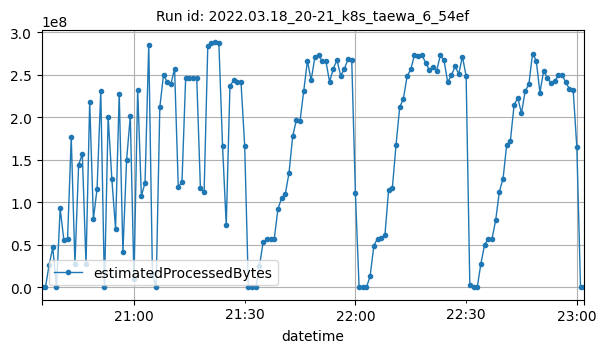

Values plotted in this chart, from the file beside it:
datetime, estimatedProcessedBytes
2022-03-18T20:35:00Z, 1104
2022-03-18T20:36:00Z, 1840
2022-03-18T20:37:00Z, 26522797
2022-03-18T20:38:00Z, 47097291
2022-03-18T20:39:00Z, 4350
2022-03-18T20:40:00Z, 92921742
2022-03-18T20:41:00Z, 55490964
2022-03-18T20:42:00Z, 56778355
2022-03-18T20:43:00Z, 176631588
2022-03-18T20:44:00Z, 27970158
2022-03-18T20:45:00Z, 144331214
2022-03-18T20:46:00Z, 156711935
2022-03-18T20:47:00Z, 27367516
2022-03-18T20:48:00Z, 218509683
2022-03-18T20:49:00Z, 80336668
2022-03-18T20:50:00Z, 116228790
2022-03-18T20:51:00Z, 230801673
2022-03-18T20:52:00Z, 4468
2022-03-18T20:53:00Z, 200653554
2022-03-18T20:54:00Z, 127518135
2022-03-18T20:55:00Z, 69318451
2022-03-18T20:56:00Z, 228010111
2022-03-18T20:57:00Z, 41214044
2022-03-18T20:58:00Z, 149909718
2022-03-18T20:59:00Z, 201727313
2022-03-18T21:00:00Z, 9659909
2022-03-18T21:01:00Z, 232653385
2022-03-18T21:02:00Z, 107416552
2022-03-18T21:03:00Z, 123320260
2022-03-18T21:04:00Z, 285587301
2022-03-18T21:05:00Z, 15725589
2022-03-18T21:06:00Z, 4468
2022-03-18T21:07:00Z, 211764876
2022-03-18T21:08:00Z, 249832141
2022-03-18T21:09:00Z, 241718480
2022-03-18T21:10:00Z, 238857765
2022-03-18T21:11:00Z, 257171803
2022-03-18T21:12:00Z, 118594901
2022-03-18T21:13:00Z, 123506119
2022-03-18T21:14:00Z, 246187365
2022-03-18T21:15:00Z, 246780689
2022-03-18T21:16:00Z, 246173508
2022-03-18T21:17:00Z, 246781527
2022-03-18T21:18:00Z, 117131515
2022-03-18T21:19:00Z, 111871790
2022-03-18T21:20:00Z, 284212431
2022-03-18T21:21:00Z, 287223735
2022-03-18T21:22:00Z, 288005484
2022-03-18T21:23:00Z, 287297196
2022-03-18T21:24:00Z, 166191532
2022-03-18T21:25:00Z, 72916318
2022-03-18T21:26:00Z, 236716637
2022-03-18T21:27:00Z, 243483783
2022-03-18T21:28:00Z, 241147267
2022-03-18T21:29:00Z, 241291747
2022-03-18T21:30:00Z, 166189148
2022-03-18T21:31:00Z, 10296
2022-03-18T21:32:00Z, 2014
2022-03-18T21:33:00Z, 1658
2022-03-18T21:34:00Z, 25435357
... 88 more rows
